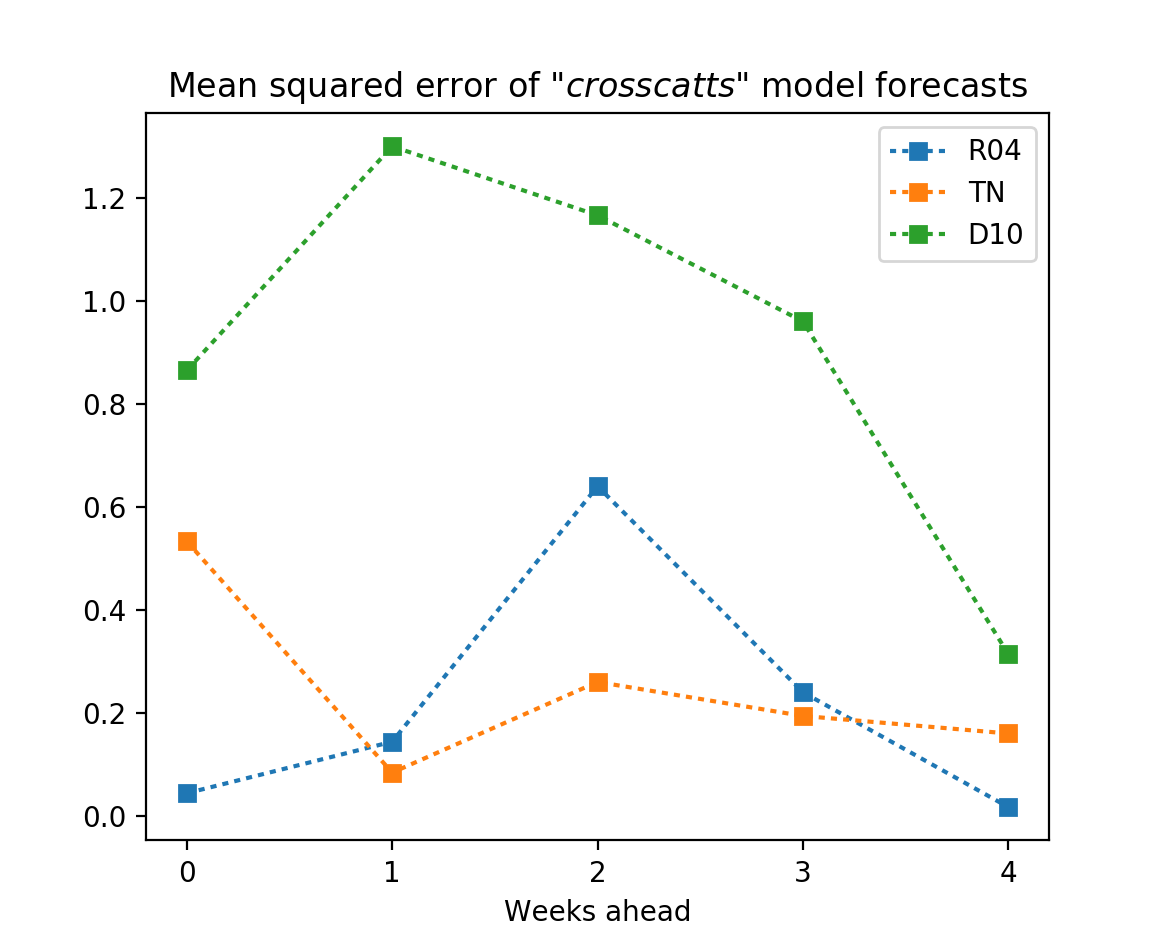

The table this chart was drawn from, first rows:
WeeksAhead, D10, R04, TN
0, 0.865, 0.044, 0.533
1, 1.3, 0.144, 0.084
2, 1.166, 0.64, 0.26
3, 0.96, 0.24, 0.194
4, 0.314, 0.017, 0.16
